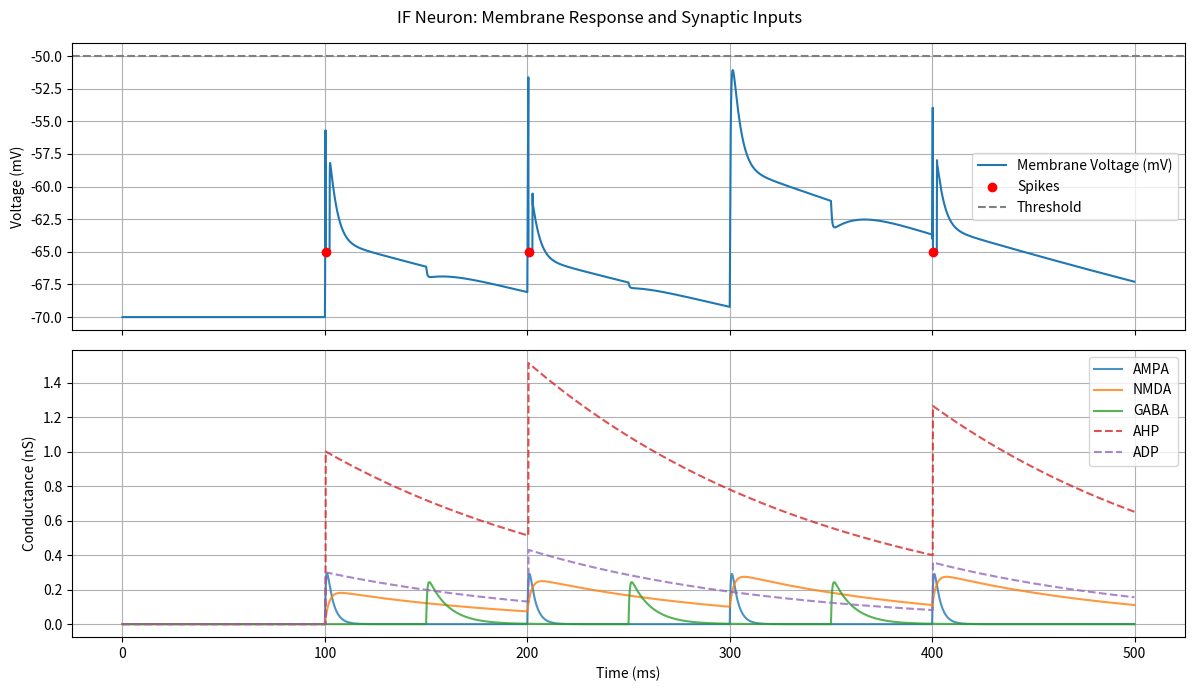

Here is the Python script that generated this plot:
import numpy as np
import matplotlib.pyplot as plt

# Simulation parameters
dt = 0.1  # ms
T = 500  # total simulation time in ms
time = np.arange(0, T, dt)
n_steps = len(time)

# Neuron parameters
V_rest = -70  # mV
V_th = -50    # spike threshold mV
V_reset = -65  # mV after spike
tau_m = 20     # ms
R_m = 100  # MΩ
refractory_period = 2  # ms was 5
refractory_steps = int(refractory_period / dt)

# Reversal potentials (mV)
E_AMPA = 0
E_NMDA = 0
E_GABA = -70
E_AHP = -90
E_ADP = -20

# Synaptic conductance parameters
def double_exp_kernel(t, tau_rise, tau_decay):
    return (np.exp(-t / tau_decay) - np.exp(-t / tau_rise)) * (t >= 0)

def single_exp_kernel(t, tau):
    return np.exp(-t / tau) * (t >= 0)

# Time constants (ms)
tau_rise_AMPA, tau_decay_AMPA = 0.5, 3
tau_rise_NMDA, tau_decay_NMDA = 2, 100
tau_rise_GABA, tau_decay_GABA = 0.5, 10
tau_AHP = 150 # was 200
tau_ADP = 120 # was 100

# Synaptic event times (ms)
syn_times_AMPA = [100, 200, 300, 400]
syn_times_NMDA = [100, 200, 300, 400]
syn_times_GABA = [150, 250, 350]

# Spike-triggered conductance increments
delta_g_AMPA = 0.5
delta_g_NMDA = 0.2
delta_g_GABA = 0.3
delta_g_AHP = 1.0
delta_g_ADP = 0.3

# Initialize variables
V = np.zeros(n_steps)
V[0] = V_rest
spike_train = np.zeros(n_steps, dtype=bool)
last_spike_idx = -np.inf

# Conductance arrays
g_AMPA = np.zeros(n_steps)
g_NMDA = np.zeros(n_steps)
g_GABA = np.zeros(n_steps)
g_AHP = np.zeros(n_steps)
g_ADP = np.zeros(n_steps)

# Generate synaptic conductance traces
kernel_len = int(300 / dt)
t_kernel = np.arange(0, kernel_len) * dt

def add_kernel_to_trace(trace, spike_times, kernel, delta_g):
    for t_spike in spike_times:
        idx = int(t_spike / dt)
        end_idx = min(idx + kernel_len, n_steps)
        kernel_len_adjusted = end_idx - idx
        trace[idx:end_idx] += delta_g * kernel[:kernel_len_adjusted]

add_kernel_to_trace(g_AMPA, syn_times_AMPA, double_exp_kernel(t_kernel, tau_rise_AMPA, tau_decay_AMPA), delta_g_AMPA)
add_kernel_to_trace(g_NMDA, syn_times_NMDA, double_exp_kernel(t_kernel, tau_rise_NMDA, tau_decay_NMDA), delta_g_NMDA)
add_kernel_to_trace(g_GABA, syn_times_GABA, double_exp_kernel(t_kernel, tau_rise_GABA, tau_decay_GABA), delta_g_GABA)

# Simulate
for i in range(1, n_steps):
    if i - last_spike_idx < refractory_steps:
        V[i] = V_reset
        continue

    I_syn = (
        g_AMPA[i] * (V[i-1] - E_AMPA) +
        g_NMDA[i] * (V[i-1] - E_NMDA) +
        g_GABA[i] * (V[i-1] - E_GABA) +
        g_AHP[i] * (V[i-1] - E_AHP) +
        g_ADP[i] * (V[i-1] - E_ADP)
    )
    dV = (-(V[i-1] - V_rest) + R_m * (-I_syn)) * dt / tau_m
    V[i] = V[i-1] + dV

    if V[i] >= V_th:
        V[i] = V_reset
        spike_train[i] = True
        last_spike_idx = i
        g_AHP[i:min(i+kernel_len, n_steps)] += delta_g_AHP * single_exp_kernel(t_kernel, tau_AHP)[:n_steps-i]
        g_ADP[i:min(i+kernel_len, n_steps)] += delta_g_ADP * single_exp_kernel(t_kernel, tau_ADP)[:n_steps-i]

# Plotting
fig, axs = plt.subplots(2, 1, figsize=(12, 7), sharex=True)

axs[0].plot(time, V, label="Membrane Voltage (mV)")
axs[0].scatter(time[spike_train], V[spike_train], color='red', label='Spikes', zorder=5)
axs[0].axhline(V_th, color='gray', linestyle='--', label='Threshold')
axs[0].set_ylabel("Voltage (mV)")
axs[0].legend()
axs[0].grid(True)

axs[1].plot(time, g_AMPA, label="AMPA", alpha=0.8)
axs[1].plot(time, g_NMDA, label="NMDA", alpha=0.8)
axs[1].plot(time, g_GABA, label="GABA", alpha=0.8)
axs[1].plot(time, g_AHP, label="AHP", linestyle='--', alpha=0.8)
axs[1].plot(time, g_ADP, label="ADP", linestyle='--', alpha=0.8)
axs[1].set_ylabel("Conductance (nS)")
axs[1].set_xlabel("Time (ms)")
axs[1].legend()
axs[1].grid(True)

plt.suptitle("IF Neuron: Membrane Response and Synaptic Inputs")
plt.tight_layout()
plt.show()
